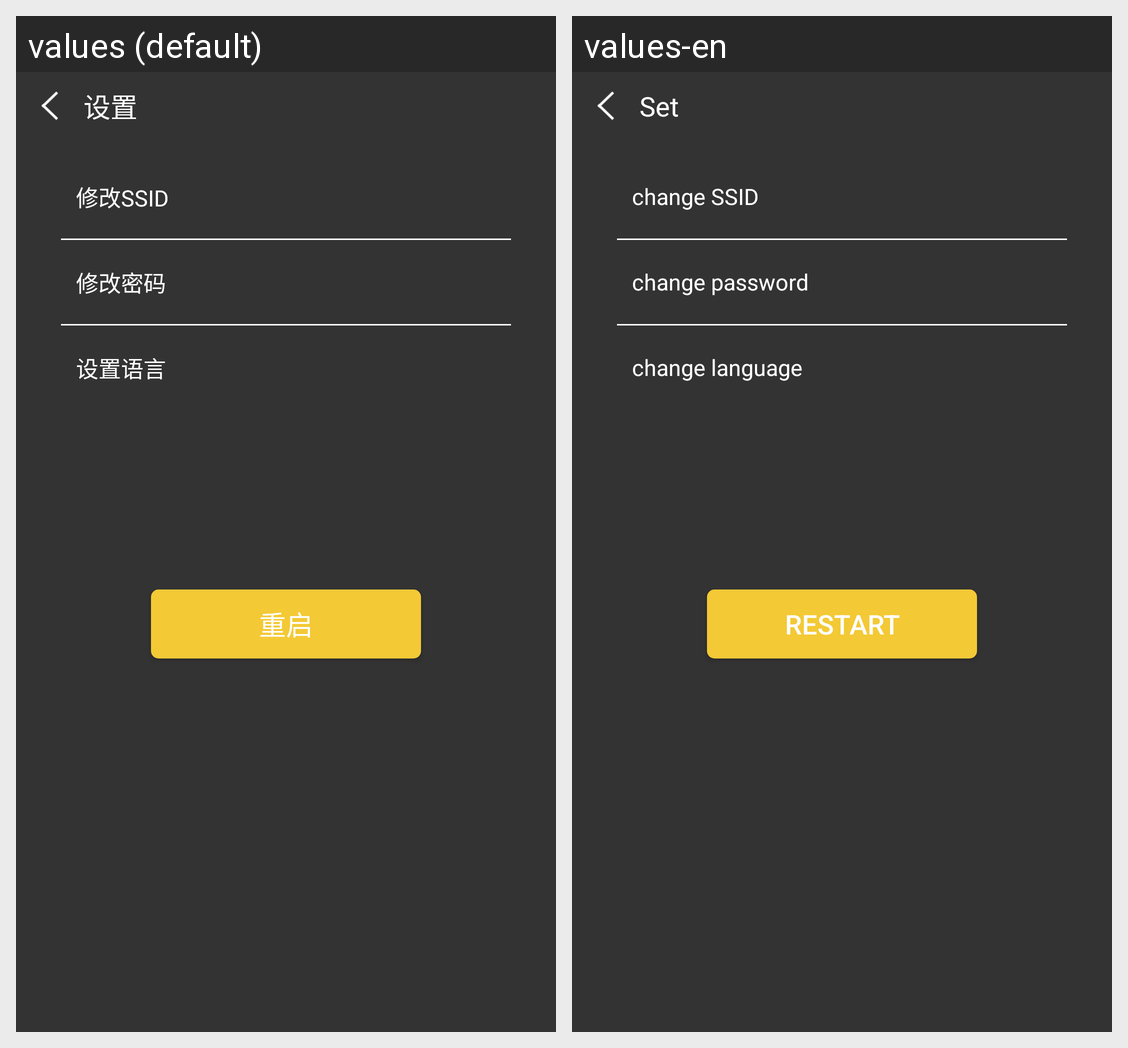

Here is an Android app screen in its default locale and in the app's own translations. Write out the translated-string differences for the strings that appear on this screen.
Android screen res/layout/activity_setting.xml rendered under 2 locales, left to right: values (default), values-en. Device: Nexus 5 (rendered at 1080×1920; each locale shown at half size, 540×960, under a caption strip naming it); theme AppTheme.
Strings drawn on this screen, with the default value and each locale's value (text and hints the layout hard-codes, and strings that could not be matched under every locale, appear in the picture but are not listed):

setting
  values: 设置
  values-en: Set

setting_tv_1
  values: 修改SSID
  values-en: change SSID

setting_tv_2
  values: 修改密码
  values-en: change password

setting_tv_3
  values: 设置语言
  values-en: change language

restart
  values: 重启
  values-en: Restart
